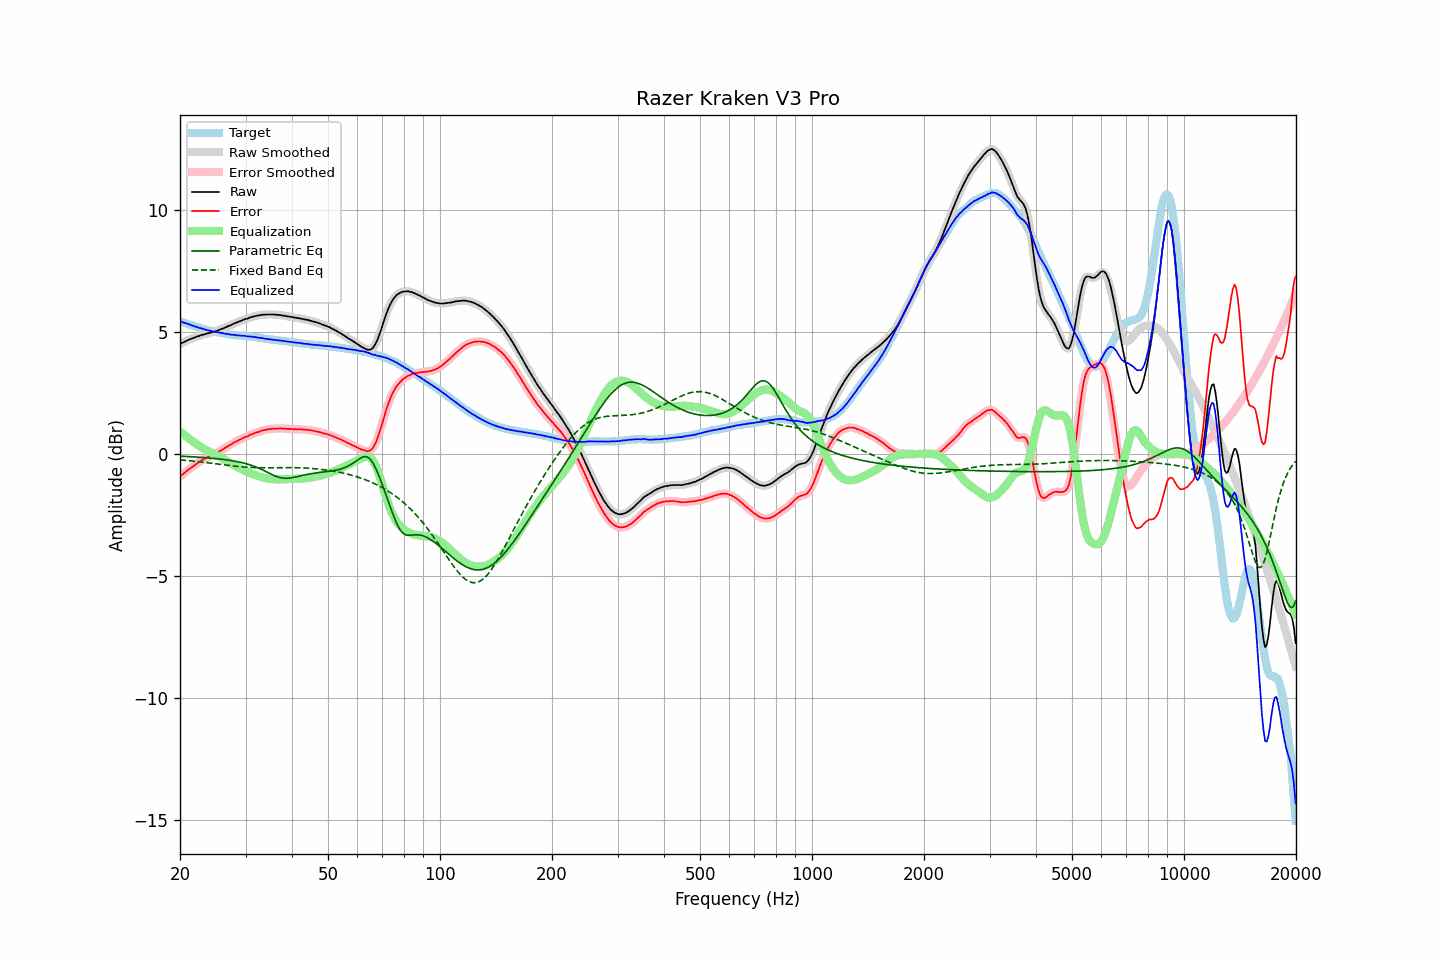

The data file committed next to this chart (first rows):
frequency, raw, error, smoothed, error_smoothed, equalization, parametric_eq, fixed_band_eq, equalized_raw, equalized_smoothed, target
20.00, 4.51, -0.93, 4.51, -0.93, 0.93, -0.09, -0.24, 5.44, 5.44, 5.44
20.20, 4.55, -0.87, 4.54, -0.87, 0.87, -0.09, -0.25, 5.42, 5.42, 5.42
20.40, 4.57, -0.82, 4.57, -0.82, 0.82, -0.10, -0.25, 5.39, 5.39, 5.39
20.61, 4.61, -0.76, 4.61, -0.76, 0.76, -0.10, -0.26, 5.37, 5.37, 5.37
20.81, 4.64, -0.71, 4.64, -0.71, 0.71, -0.10, -0.27, 5.35, 5.35, 5.35
21.02, 4.67, -0.65, 4.67, -0.65, 0.66, -0.11, -0.27, 5.33, 5.33, 5.32
21.23, 4.70, -0.60, 4.70, -0.60, 0.61, -0.11, -0.28, 5.31, 5.30, 5.30
21.44, 4.72, -0.56, 4.72, -0.56, 0.56, -0.11, -0.28, 5.28, 5.28, 5.28
21.66, 4.75, -0.51, 4.75, -0.51, 0.51, -0.12, -0.29, 5.26, 5.26, 5.26
21.87, 4.77, -0.47, 4.77, -0.47, 0.46, -0.12, -0.30, 5.23, 5.23, 5.24
22.09, 4.80, -0.42, 4.80, -0.42, 0.42, -0.13, -0.30, 5.22, 5.21, 5.22
22.31, 4.82, -0.38, 4.82, -0.38, 0.37, -0.13, -0.31, 5.19, 5.19, 5.20
22.54, 4.84, -0.33, 4.84, -0.33, 0.33, -0.13, -0.32, 5.17, 5.17, 5.17
22.76, 4.87, -0.28, 4.86, -0.28, 0.29, -0.14, -0.33, 5.15, 5.15, 5.15
22.99, 4.89, -0.24, 4.89, -0.24, 0.25, -0.14, -0.33, 5.13, 5.13, 5.13
23.22, 4.90, -0.21, 4.91, -0.20, 0.21, -0.15, -0.34, 5.11, 5.11, 5.11
23.45, 4.93, -0.17, 4.92, -0.17, 0.17, -0.15, -0.35, 5.10, 5.09, 5.10
23.69, 4.94, -0.14, 4.94, -0.14, 0.14, -0.16, -0.36, 5.07, 5.08, 5.08
23.92, 4.96, -0.11, 4.96, -0.10, 0.10, -0.16, -0.37, 5.06, 5.06, 5.06
24.16, 4.98, -0.07, 4.97, -0.07, 0.07, -0.17, -0.37, 5.05, 5.05, 5.04
24.40, 4.99, -0.05, 4.99, -0.04, 0.04, -0.18, -0.38, 5.03, 5.03, 5.03
24.65, 5.01, -0.02, 5.01, -0.01, 0.01, -0.18, -0.39, 5.02, 5.02, 5.02
24.89, 5.03, 0.03, 5.03, 0.02, -0.02, -0.19, -0.40, 5.01, 5.00, 5.00
25.14, 5.05, 0.06, 5.05, 0.06, -0.06, -0.20, -0.41, 4.99, 4.99, 4.99
25.39, 5.08, 0.10, 5.08, 0.09, -0.09, -0.20, -0.42, 4.99, 4.98, 4.98
25.65, 5.10, 0.13, 5.10, 0.13, -0.13, -0.21, -0.42, 4.97, 4.97, 4.97
25.91, 5.13, 0.17, 5.13, 0.16, -0.17, -0.22, -0.43, 4.96, 4.96, 4.96
26.16, 5.15, 0.20, 5.15, 0.20, -0.21, -0.23, -0.44, 4.94, 4.94, 4.95
26.43, 5.18, 0.25, 5.18, 0.25, -0.25, -0.23, -0.45, 4.93, 4.93, 4.93
26.69, 5.21, 0.29, 5.21, 0.29, -0.29, -0.24, -0.46, 4.92, 4.92, 4.92
26.96, 5.24, 0.33, 5.24, 0.33, -0.33, -0.25, -0.47, 4.91, 4.91, 4.91
27.23, 5.27, 0.37, 5.27, 0.37, -0.37, -0.26, -0.47, 4.90, 4.90, 4.90
27.50, 5.29, 0.40, 5.30, 0.41, -0.40, -0.27, -0.48, 4.88, 4.89, 4.89
27.77, 5.33, 0.44, 5.33, 0.44, -0.44, -0.28, -0.49, 4.89, 4.88, 4.89
28.05, 5.36, 0.48, 5.35, 0.48, -0.48, -0.29, -0.50, 4.88, 4.88, 4.88
28.33, 5.38, 0.51, 5.38, 0.52, -0.51, -0.31, -0.51, 4.86, 4.87, 4.87
28.62, 5.41, 0.54, 5.41, 0.55, -0.55, -0.32, -0.51, 4.86, 4.86, 4.86
28.90, 5.44, 0.59, 5.43, 0.58, -0.58, -0.33, -0.52, 4.86, 4.85, 4.85
29.19, 5.46, 0.61, 5.46, 0.61, -0.61, -0.35, -0.52, 4.85, 4.85, 4.85
29.48, 5.49, 0.65, 5.49, 0.65, -0.64, -0.36, -0.53, 4.85, 4.85, 4.84
29.78, 5.52, 0.68, 5.51, 0.67, -0.67, -0.38, -0.54, 4.84, 4.84, 4.84
30.08, 5.54, 0.71, 5.53, 0.70, -0.70, -0.40, -0.54, 4.83, 4.83, 4.83
30.38, 5.55, 0.72, 5.56, 0.73, -0.73, -0.42, -0.55, 4.81, 4.82, 4.83
30.68, 5.58, 0.76, 5.58, 0.76, -0.76, -0.44, -0.55, 4.82, 4.82, 4.82
30.99, 5.61, 0.80, 5.60, 0.79, -0.79, -0.46, -0.55, 4.82, 4.81, 4.81
31.30, 5.62, 0.81, 5.62, 0.82, -0.82, -0.48, -0.56, 4.80, 4.81, 4.80
31.61, 5.64, 0.84, 5.64, 0.85, -0.84, -0.50, -0.56, 4.80, 4.80, 4.79
31.93, 5.66, 0.88, 5.65, 0.87, -0.87, -0.53, -0.56, 4.79, 4.79, 4.78
32.24, 5.67, 0.89, 5.67, 0.89, -0.89, -0.55, -0.56, 4.78, 4.78, 4.78
32.57, 5.68, 0.91, 5.68, 0.91, -0.91, -0.58, -0.56, 4.76, 4.77, 4.77
32.89, 5.69, 0.93, 5.69, 0.93, -0.94, -0.61, -0.57, 4.75, 4.76, 4.76
33.22, 5.71, 0.96, 5.70, 0.95, -0.95, -0.64, -0.57, 4.75, 4.75, 4.75
33.55, 5.71, 0.97, 5.71, 0.97, -0.97, -0.67, -0.57, 4.74, 4.74, 4.73
33.89, 5.71, 0.98, 5.71, 0.99, -0.99, -0.71, -0.57, 4.72, 4.73, 4.72
34.23, 5.72, 1.01, 5.71, 1.00, -1.00, -0.74, -0.57, 4.72, 4.71, 4.71
34.57, 5.72, 1.01, 5.72, 1.01, -1.01, -0.77, -0.57, 4.71, 4.71, 4.71
34.92, 5.72, 1.02, 5.72, 1.02, -1.02, -0.80, -0.57, 4.70, 4.70, 4.70
35.27, 5.72, 1.03, 5.72, 1.03, -1.03, -0.84, -0.56, 4.69, 4.69, 4.69
35.62, 5.72, 1.03, 5.72, 1.03, -1.03, -0.87, -0.56, 4.68, 4.68, 4.68
35.97, 5.71, 1.04, 5.71, 1.04, -1.04, -0.90, -0.56, 4.67, 4.67, 4.67
... 635 more rows
